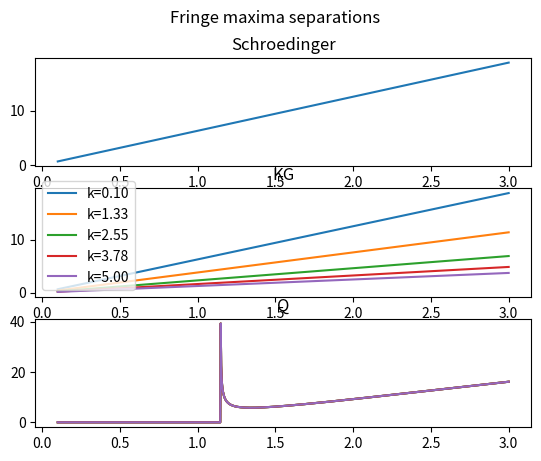

This chart was generated by the following Python code:
import numpy as np
import matplotlib.pyplot as plt

m = 1
d = 1
t = np.linspace(0.1, 3, 1000)
k = np.linspace(0.1, 5, 5)

def delta_S(t):
    v_g = k/m
    omega = k**2/(2*m)
    return ((2*np.pi)/(m*d))*t

def delta_KG(t, k):
    omega = np.sqrt(k**2 + m**2)
    v_g = k/omega
    return ((2*np.pi)/d)*(t/omega)

def delta_Q(t, k):
    #q-metric dispersion relation
    dim = 4
    L_0 = 1
    gl = t
    xi = (L_0/gl)**2
    T_squared = 1 + xi
    g = -dim*T_squared**(-1)*(L_0**2/gl**3)
    squareroot = np.emath.sqrt(-g**2 + 4*T_squared**(-1)*(T_squared**(-1)*k**2 + m**2))
    v_g = (2*T_squared**(-2)*k)/squareroot
    return ((4*np.pi)/d)*((T_squared**(-2))/(squareroot))*t

def delta_Q_lowk(t, k):
    dim = 4
    L_0 = 1
    gl = t
    xi = (L_0/gl)**2
    T_squared = 1 + xi
    g = -dim*T_squared**(-1)*(L_0**2/gl**3)
    squareroot = np.emath.sqrt(-g**2 + 4*T_squared**(-1)*m**2)
    return (4*np.pi*T_squared**(-2)*t)/(d*squareroot)

fig, axs = plt.subplots(3)
fig.suptitle('Fringe maxima separations')
axs[0].set_title('Schroedinger')
axs[1].set_title('KG')
axs[2].set_title('Q')

delta_S_values = [delta_S(time) for time in t]
axs[0].plot(t, delta_S_values)

for ks in k:
    delta_KG_values = [delta_KG(time, ks) for time in t]
    axs[1].plot(t, delta_KG_values, label='k=%.2f'%ks)

    delta_Q_values = [delta_Q_lowk(time, ks) for time in t]
    axs[2].plot(t, np.real(delta_Q_values))

axs[1].legend()
plt.show()